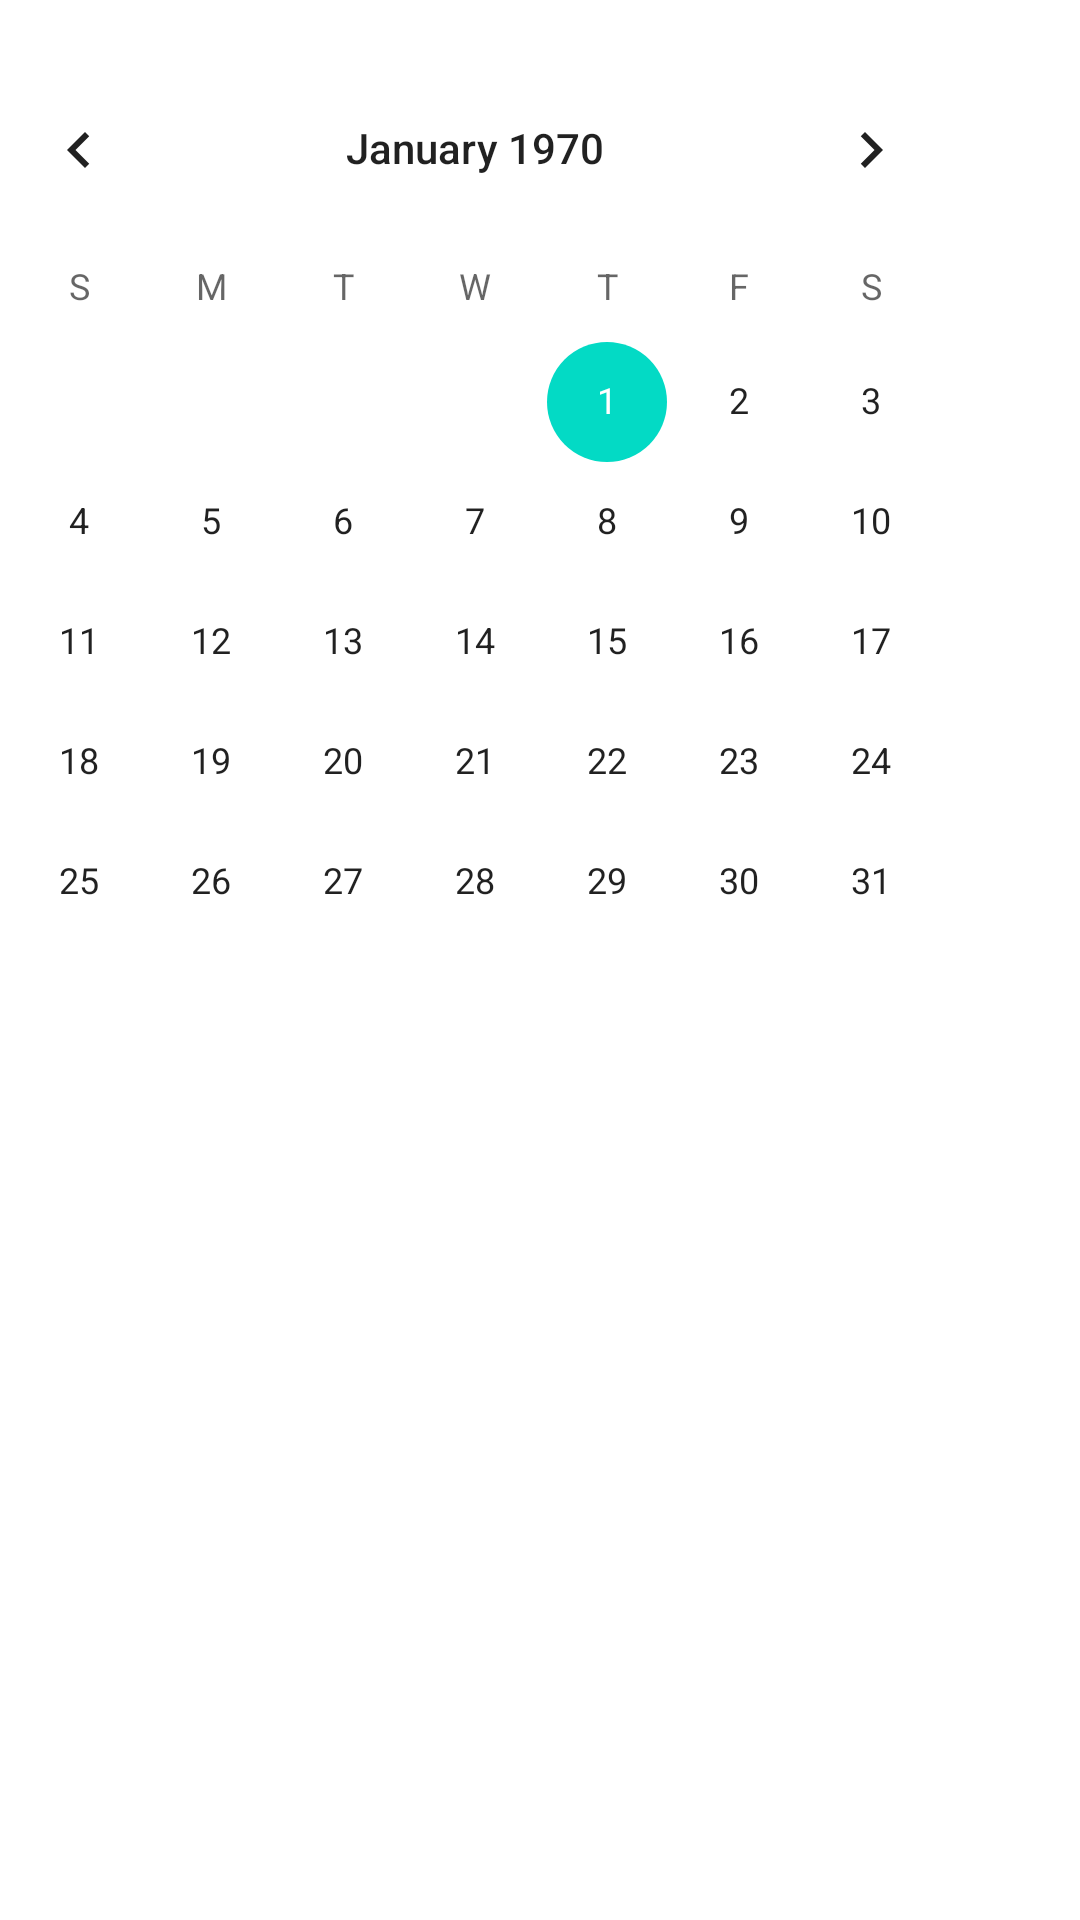

The Android layout XML behind this screen, and the referenced resources:
<!-- AndroidManifest.xml: application theme Theme.TarmoApp -->
<!-- res/layout/activity_calendar_activity.xml -->
<?xml version="1.0" encoding="utf-8"?>
<androidx.constraintlayout.widget.ConstraintLayout xmlns:android="http://schemas.android.com/apk/res/android"
    xmlns:app="http://schemas.android.com/apk/res-auto"
    xmlns:tools="http://schemas.android.com/tools"
    android:layout_width="match_parent"
    android:layout_height="match_parent"
    tools:context=".CalendarActivity">

    <CalendarView
        android:id="@+id/calendarView"
        android:layout_width="wrap_content"
        android:layout_height="wrap_content"
        android:layout_marginTop="16dp"
        android:layout_marginEnd="28dp"
        app:layout_constraintEnd_toEndOf="parent"
        app:layout_constraintTop_toTopOf="parent" />
</androidx.constraintlayout.widget.ConstraintLayout>
<!-- resources referenced by this layout -->
<resources>
  <style name="Theme.TarmoApp" parent="Theme.MaterialComponents.DayNight.DarkActionBar">
          
          <item name="colorPrimary">@color/purple_500</item>
          <item name="colorPrimaryVariant">@color/purple_700</item>
          <item name="colorOnPrimary">@color/white</item>
          
          <item name="colorSecondary">@color/teal_200</item>
          <item name="colorSecondaryVariant">@color/teal_700</item>
          <item name="colorOnSecondary">@color/black</item>
          
          <item name="android:statusBarColor" tools:targetApi="l">?attr/colorPrimaryVariant</item>
          
      </style>
  <!-- not gathered from this repository: default colours our renderer supplied (Android Studio template values) -->
  <color name="purple_500">#FF6200EE</color>
  <color name="purple_700">#FF3700B3</color>
  <color name="teal_200">#FF03DAC5</color>
  <color name="teal_700">#FF018786</color>
  <color name="black">#FF000000</color>
  <color name="white">#FFFFFFFF</color>
</resources>
